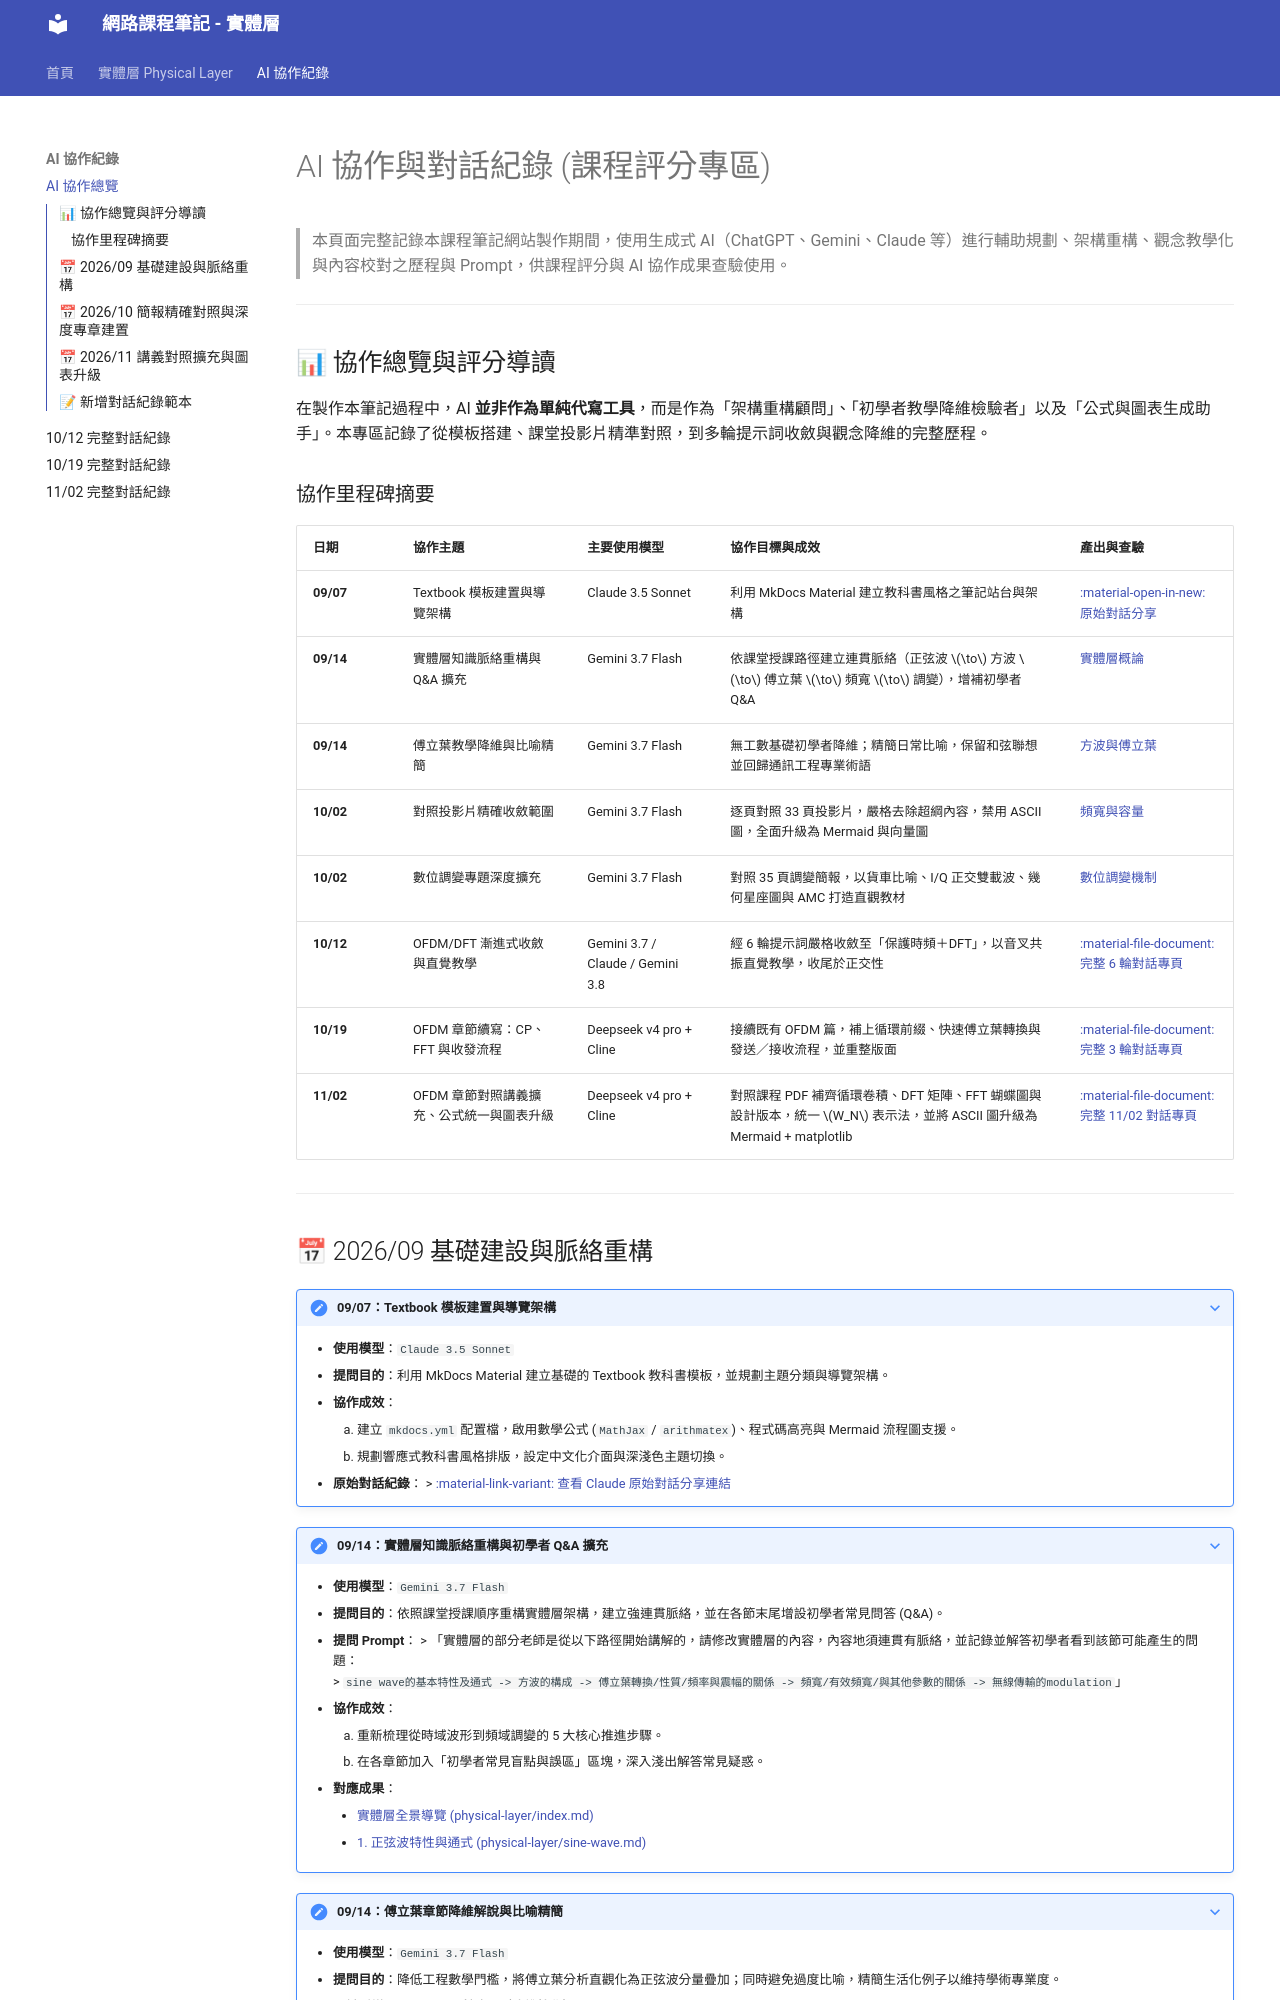

repository: ralin3233/network-note · page: ai-collaboration/index.html · generator: mkdocs

# AI 協作與對話紀錄 (課程評分專區)

> 本頁面完整記錄本課程筆記網站製作期間，使用生成式 AI（ChatGPT、Gemini、Claude 等）進行輔助規劃、架構重構、觀念教學化與內容校對之歷程與 Prompt，供課程評分與 AI 協作成果查驗使用。

---

## 📊 協作總覽與評分導讀

在製作本筆記過程中，AI **並非作為單純代寫工具**，而是作為「架構重構顧問」、「初學者教學降維檢驗者」以及「公式與圖表生成助手」。本專區記錄了從模板搭建、課堂投影片精準對照，到多輪提示詞收斂與觀念降維的完整歷程。

### 協作里程碑摘要

| 日期 | 協作主題 | 主要使用模型 | 協作目標與成效 | 產出與查驗 |
| :--- | :--- | :--- | :--- | :--- |
| **09/07** | Textbook 模板建置與導覽架構 | Claude 3.5 Sonnet | 利用 MkDocs Material 建立教科書風格之筆記站台與架構 | [:material-open-in-new: 原始對話分享](https://claude.ai/share/688bd943-291f-4e4a-9c63-0b40591785b8) |
| **09/14** | 實體層知識脈絡重構與 Q&A 擴充 | Gemini 3.7 Flash | 依課堂授課路徑建立連貫脈絡（正弦波 $\to$ 方波 $\to$ 傅立葉 $\to$ 頻寬 $\to$ 調變），增補初學者 Q&A | [實體層概論](physical-layer/index.md) |
| **09/14** | 傅立葉教學降維與比喻精簡 | Gemini 3.7 Flash | 無工數基礎初學者降維；精簡日常比喻，保留和弦聯想並回歸通訊工程專業術語 | [方波與傅立葉](physical-layer/fourier-and-square-wave.md) |
| **10/02** | 對照投影片精確收斂範圍 | Gemini 3.7 Flash | 逐頁對照 33 頁投影片，嚴格去除超綱內容，禁用 ASCII 圖，全面升級為 Mermaid 與向量圖 | [頻寬與容量](physical-layer/bandwidth-and-capacity.md) |
| **10/02** | 數位調變專題深度擴充 | Gemini 3.7 Flash | 對照 35 頁調變簡報，以貨車比喻、I/Q 正交雙載波、幾何星座圖與 AMC 打造直觀教材 | [數位調變機制](physical-layer/modulation.md) |
| **10/12** | OFDM/DFT 漸進式收斂與直覺教學 | Gemini 3.7 / Claude / Gemini 3.8 | 經 6 輪提示詞嚴格收斂至「保護時頻＋DFT」，以音叉共振直覺教學，收尾於正交性 | [:material-file-document: 完整 6 輪對話專頁](chat-history-10-12.md) |
| **10/19** | OFDM 章節續寫：CP、FFT 與收發流程 | Deepseek v4 pro + Cline | 接續既有 OFDM 篇，補上循環前綴、快速傅立葉轉換與發送／接收流程，並重整版面 | [:material-file-document: 完整 3 輪對話專頁](chat-history-10-19.md) |
| **11/02** | OFDM 章節對照講義擴充、公式統一與圖表升級 | Deepseek v4 pro + Cline | 對照課程 PDF 補齊循環卷積、DFT 矩陣、FFT 蝴蝶圖與設計版本，統一 $W_N$ 表示法，並將 ASCII 圖升級為 Mermaid + matplotlib | [:material-file-document: 完整 11/02 對話專頁](chat-history-11-02.md) |

---
